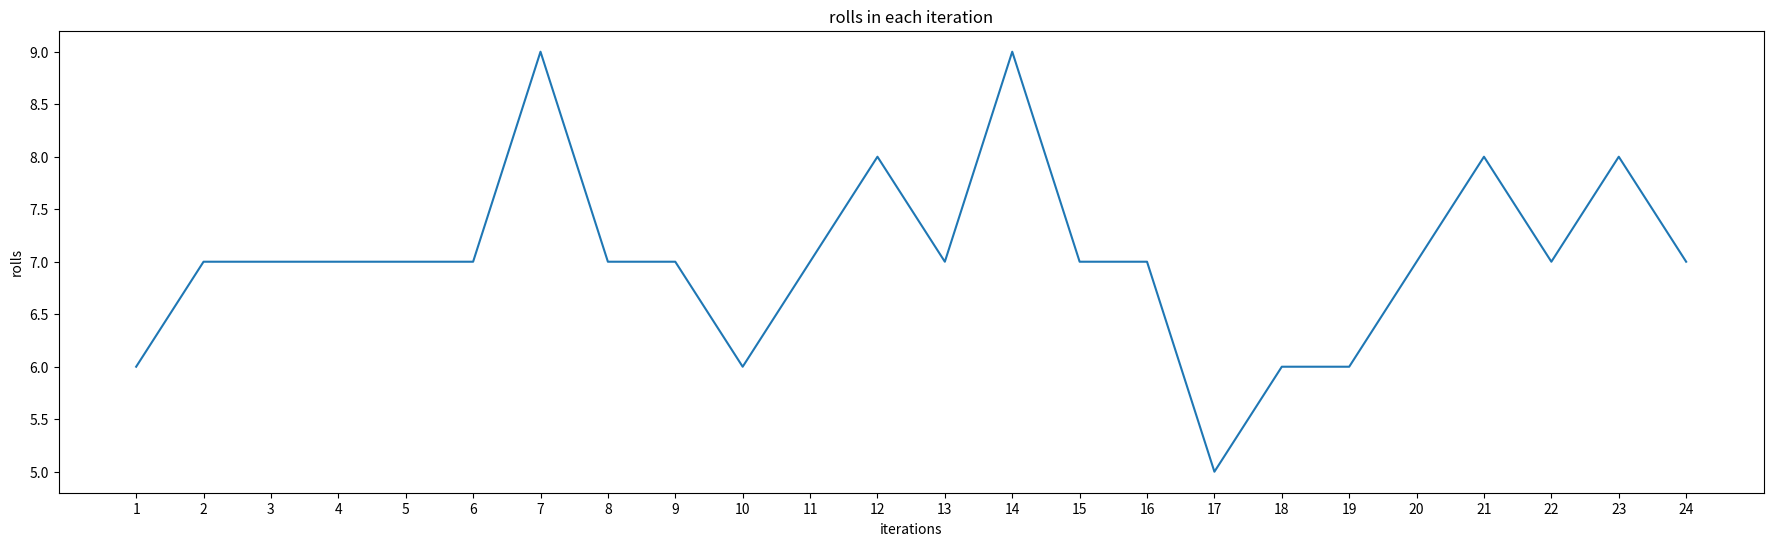

Source code (Python):
import random
import matplotlib.pyplot as plt

board = [i for i in range(40)]

unique_squares = set()

num_rolls = 0
iter_rolls = 0
current_square = 0
iters = 0

iters_list = list()

while len(unique_squares) < 40:
    roll = random.randint(1, 6) + random.randint(1, 6)
    num_rolls = num_rolls + 1
    iter_rolls = iter_rolls + 1
    if(current_square + roll >= 40):
      iters = iters+1
      iters_list.append(iter_rolls)
      iter_rolls = 0
      current_square = 40 - (current_square + roll)
    else:
      current_square = (current_square) + roll
    unique_squares.add(board[current_square])
    
print(f"tt took {num_rolls} rolls and {iters} iterations.")


plt.figure(figsize=(22,6))
plt.plot(range(1,iters+1), iters_list)

plt.xlabel("iterations")
plt.ylabel("rolls")
plt.xticks(range(1,iters+1))
plt.title("rolls in each iteration")
